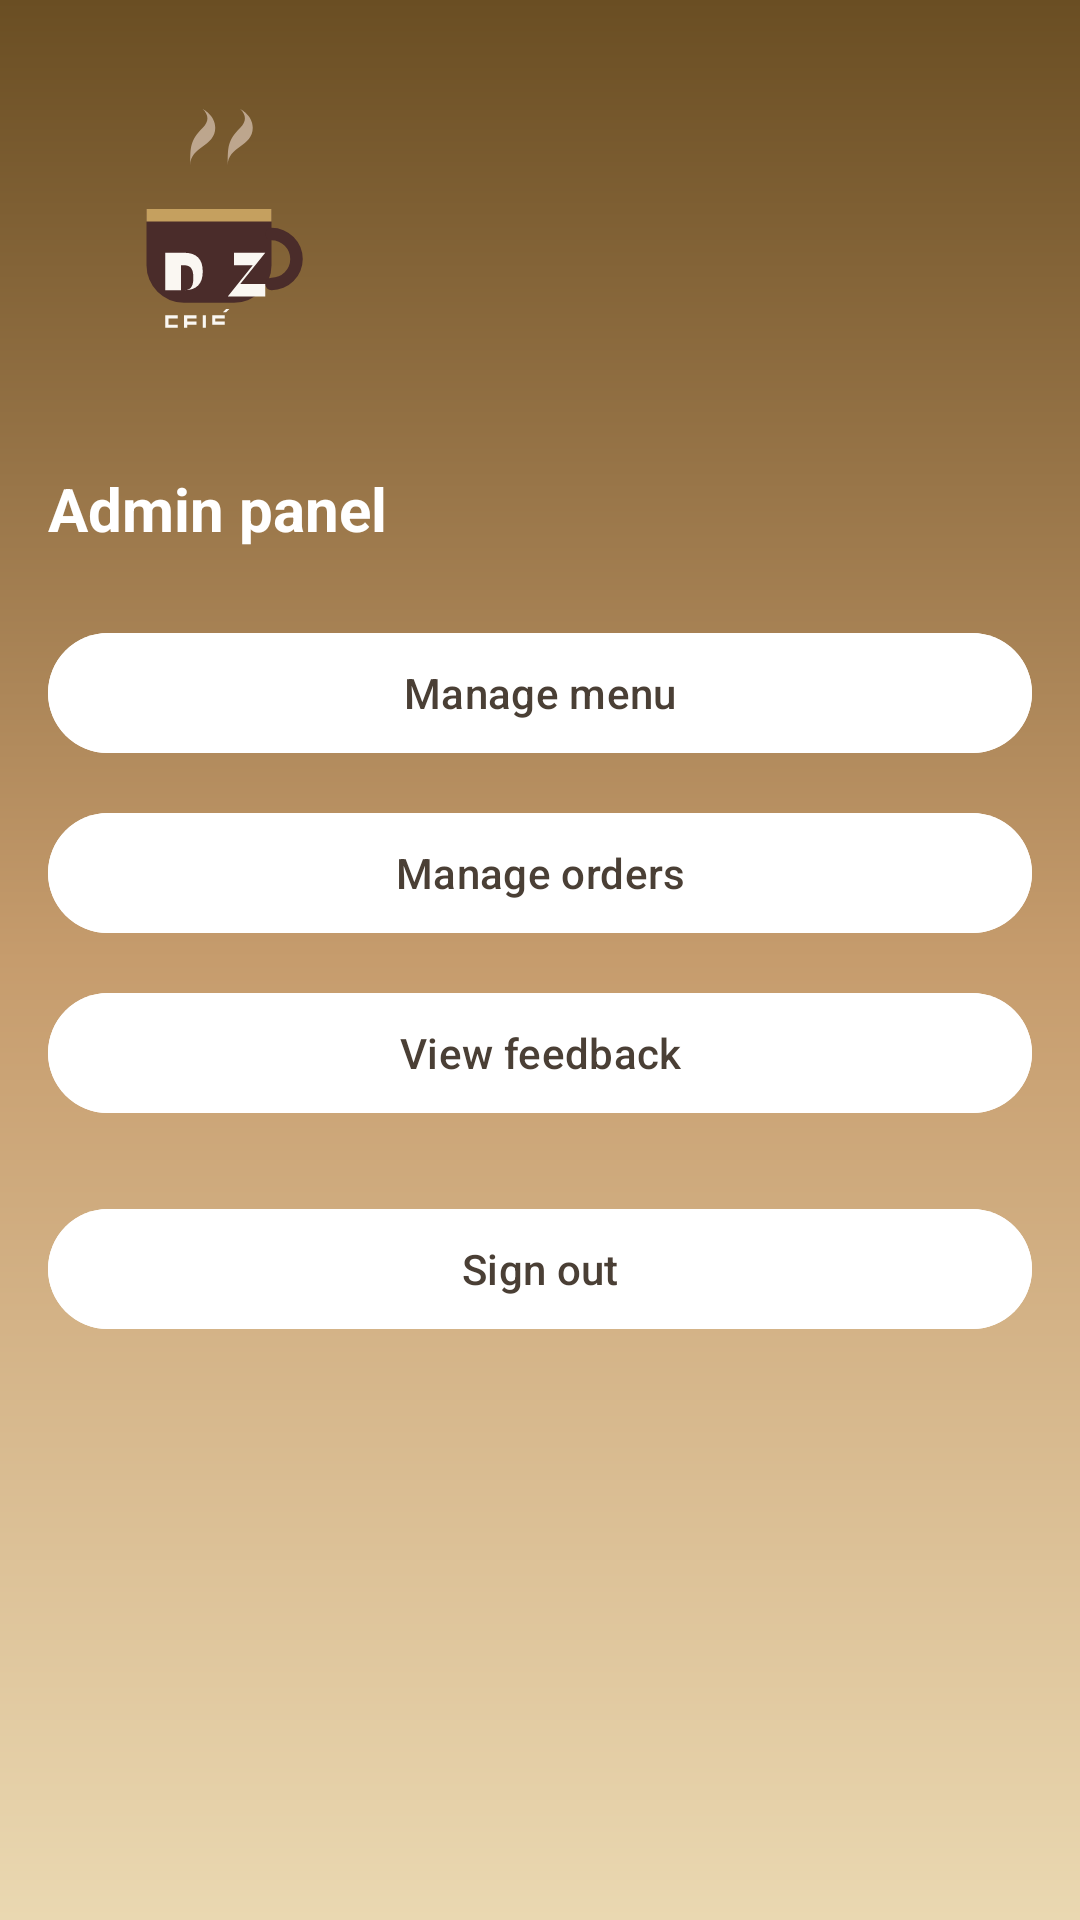

The Android layout XML behind this screen, and the referenced resources:
<!-- AndroidManifest.xml: application theme Theme.Material3.DayNight.NoActionBar -->
<!-- res/layout/activity_admin.xml -->
<?xml version="1.0" encoding="utf-8"?>
<androidx.constraintlayout.widget.ConstraintLayout
    xmlns:android="http://schemas.android.com/apk/res/android"
    xmlns:app="http://schemas.android.com/apk/res-auto"
    android:layout_width="match_parent"
    android:layout_height="match_parent"
    android:background="@drawable/bg_banner_dz">

    <LinearLayout
        android:id="@+id/layoutAdminRoot"
        android:layout_width="0dp"
        android:layout_height="0dp"
        android:orientation="vertical"
        android:padding="16dp"
        app:layout_constraintTop_toTopOf="parent"
        app:layout_constraintBottom_toBottomOf="parent"
        app:layout_constraintStart_toStartOf="parent"
        app:layout_constraintEnd_toEndOf="parent">

        <include layout="@layout/logo_header" />

        <TextView
            android:id="@+id/tvAdminTitle"
            android:layout_width="wrap_content"
            android:layout_height="wrap_content"
            android:text="Admin panel"
            android:textColor="@android:color/white"
            android:textSize="20sp"
            android:textStyle="bold"
            android:layout_marginTop="16dp" />

        <com.google.android.material.button.MaterialButton
            android:id="@+id/btnManageMenu"
            android:layout_width="match_parent"
            android:layout_height="wrap_content"
            android:text="Manage menu"
            android:textAllCaps="false"
            android:layout_marginTop="24dp"
            android:backgroundTint="@android:color/white"
            android:textColor="#4A3F35"
            app:cornerRadius="22dp" />

        <com.google.android.material.button.MaterialButton
            android:id="@+id/btnManageOrders"
            android:layout_width="match_parent"
            android:layout_height="wrap_content"
            android:text="Manage orders"
            android:textAllCaps="false"
            android:layout_marginTop="12dp"
            android:backgroundTint="@android:color/white"
            android:textColor="#4A3F35"
            app:cornerRadius="22dp" />

        <com.google.android.material.button.MaterialButton
            android:id="@+id/btnAdminFeedback"
            android:layout_width="match_parent"
            android:layout_height="wrap_content"
            android:text="View feedback"
            android:textAllCaps="false"
            android:layout_marginTop="12dp"
            android:backgroundTint="@android:color/white"
            android:textColor="#4A3F35"
            app:cornerRadius="22dp" />

        <com.google.android.material.button.MaterialButton
            android:id="@+id/btnLogoutAdmin"
            android:layout_width="match_parent"
            android:layout_height="wrap_content"
            android:text="Sign out"
            android:textAllCaps="false"
            android:textColor="#4A3F35"
            android:backgroundTint="@android:color/white"
            app:cornerRadius="22dp"
            android:layout_marginTop="24dp" />
    </LinearLayout>

</androidx.constraintlayout.widget.ConstraintLayout>
<!-- res/layout/logo_header.xml (included above) -->
<?xml version="1.0" encoding="utf-8"?>
<LinearLayout xmlns:android="http://schemas.android.com/apk/res/android"
    android:layout_width="match_parent"
    android:layout_height="wrap_content"
    android:orientation="horizontal"
    android:padding="12dp"
    android:gravity="start|center_vertical">

    <ImageView
        android:id="@+id/imgLogo"
        android:layout_width="100dp"
        android:layout_height="wrap_content"
        android:src="@drawable/ic_dz_logo"
        android:contentDescription="@string/app_name"
        android:adjustViewBounds="true" />
</LinearLayout>
<!-- resources referenced by this layout -->
<resources>
  <!-- drawable bg_banner_dz (drawable) -->
  <?xml version="1.0" encoding="utf-8"?>
  <shape xmlns:android="http://schemas.android.com/apk/res/android">
      <gradient
          android:angle="270"
          android:startColor="#6A4E23"
          android:centerColor="#C69C6D"
          android:endColor="#EAD8B1"
          android:type="linear" />
  </shape>
  <!-- drawable ic_dz_logo (drawable) -->
  <?xml version="1.0" encoding="utf-8"?>
  <vector xmlns:android="http://schemas.android.com/apk/res/android"
      android:width="96dp"
      android:height="96dp"
      android:viewportWidth="96"
      android:viewportHeight="96">
  
      
      <path
          android:fillColor="#4A2C2A"
          android:pathData="M20,40 h40 v18 a12,12 0 0,1 -12,12 h-16 a12,12 0 0,1 -12,-12 z"/>
  
      
      <path
          android:fillColor="#C5A05F"
          android:pathData="M20,40 h40 v4 h-40 z"/>
  
      
      <path
          android:fillColor="#4A2C2A"
          android:pathData="M60,46 a10,10 0 1,1 0,20 a2,2 0 1,1 0,-4 a6,6 0 1,0 0,-12 a2,2 0 1,1 0,-4"/>
  
      
      <path
          android:fillColor="#DCC7B8"
          android:fillAlpha="0.7"
          android:pathData="M34,26 c0,-6 8,-6 8,-12 0,-4 -4,-6 -4,-6 2,2 2,4 0,6 -4,4 -4,6 -4,12 z"/>
      <path
          android:fillColor="#DCC7B8"
          android:fillAlpha="0.7"
          android:pathData="M46,26 c0,-6 8,-6 8,-12 0,-4 -4,-6 -4,-6 2,2 2,4 0,6 -4,4 -4,6 -4,12 z"/>
  
      
      <path
          android:fillColor="#FAF7F2"
          android:pathData="M26,54 h6 c4,0 6,2 6,6 0,4 -2,6 -6,6 h-6 z M31,58 v8 h1 c2,0 3,-1 3,-4 0,-3 -1,-4 -3,-4 z"/>
  
      
      <path
          android:fillColor="#FAF7F2"
          android:pathData="M48,54 h10 l-8,10 h8 v4 h-12 l8,-10 h-6 z"/>
  
      
      <group android:translateX="26" android:translateY="74">
          <path
              android:fillColor="#FAF7F2"
              android:pathData="M0,0 h4 v1 h-3 v2 h3 v1 h-4 z" />
          <path
              android:fillColor="#FAF7F2"
              android:pathData="M6,0 h4 v1 h-3 v1 h3 v1 h-3 v1 h-1 z" />
          <path
              android:fillColor="#FAF7F2"
              android:pathData="M12,0 h1 v4 h-1 z" />
          <path
              android:fillColor="#FAF7F2"
              android:pathData="M15,0 h4 v1 h-3 v1 h3 v1 h-4 z" />
          <path
              android:fillColor="#FAF7F2"
              android:pathData="M18.5,-1 l1,-1 h1 l-1,1 z" />
      </group>
  </vector>
  <string name="app_name">DZ Coffee</string>
</resources>
